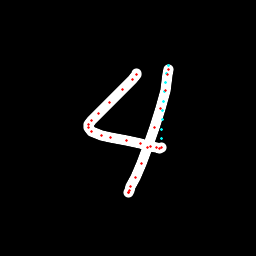

Values plotted in this chart, from the file beside it:
x, y, hover, eod
137, 73.88, 0.0, 0.0
136, 74.79, 0.0, 0.0
132.1, 79.31, 0.0, 0.0
122.1, 89.99, 0.0, 0.0
109.7, 102.8, 0.0, 0.0
98.8, 113.8, 0.0, 0.0
91.11, 120.9, 0.0, 0.0
88.81, 124.4, 0.0, 0.0
88.02, 127.7, 0.0, 0.0
91.31, 131.5, 0.0, 0.0
101, 135.9, 0.0, 0.0
110.9, 137.3, 0.0, 0.0
126.9, 140.3, 0.0, 0.0
140.4, 143.5, 0.0, 0.0
150.9, 146.1, 0.0, 0.0
156, 147.5, 0.0, 0.0
159.1, 148.2, 0.0, 0.0
161.1, 147.3, 0.0, 0.0
161.5, 138.9, 1.0, 0.0
161.8, 129.5, 1.0, 0.0
162.2, 120, 1.0, 0.0
162.8, 110.5, 1.0, 0.0
163.6, 101.1, 1.0, 0.0
164.3, 91.62, 1.0, 0.0
165.2, 82.33, 1.0, 0.0
166.4, 73.29, 1.0, 0.0
168.1, 65.14, 1.0, 0.0
168.3, 69.22, 0.0, 0.0
167.8, 74.33, 0.0, 0.0
165.1, 90.15, 0.0, 0.0
160.5, 108.1, 0.0, 0.0
154.4, 127.8, 0.0, 0.0
147.8, 147, 0.0, 0.0
141.4, 163.8, 0.0, 0.0
135.4, 177.4, 0.0, 0.0
130.9, 186.9, 0.0, 0.0
129.1, 190.5, 0.0, 0.0
128.7, 192.4, 0.0, 0.0
128.8, 192.6, 0.0, 1.0
